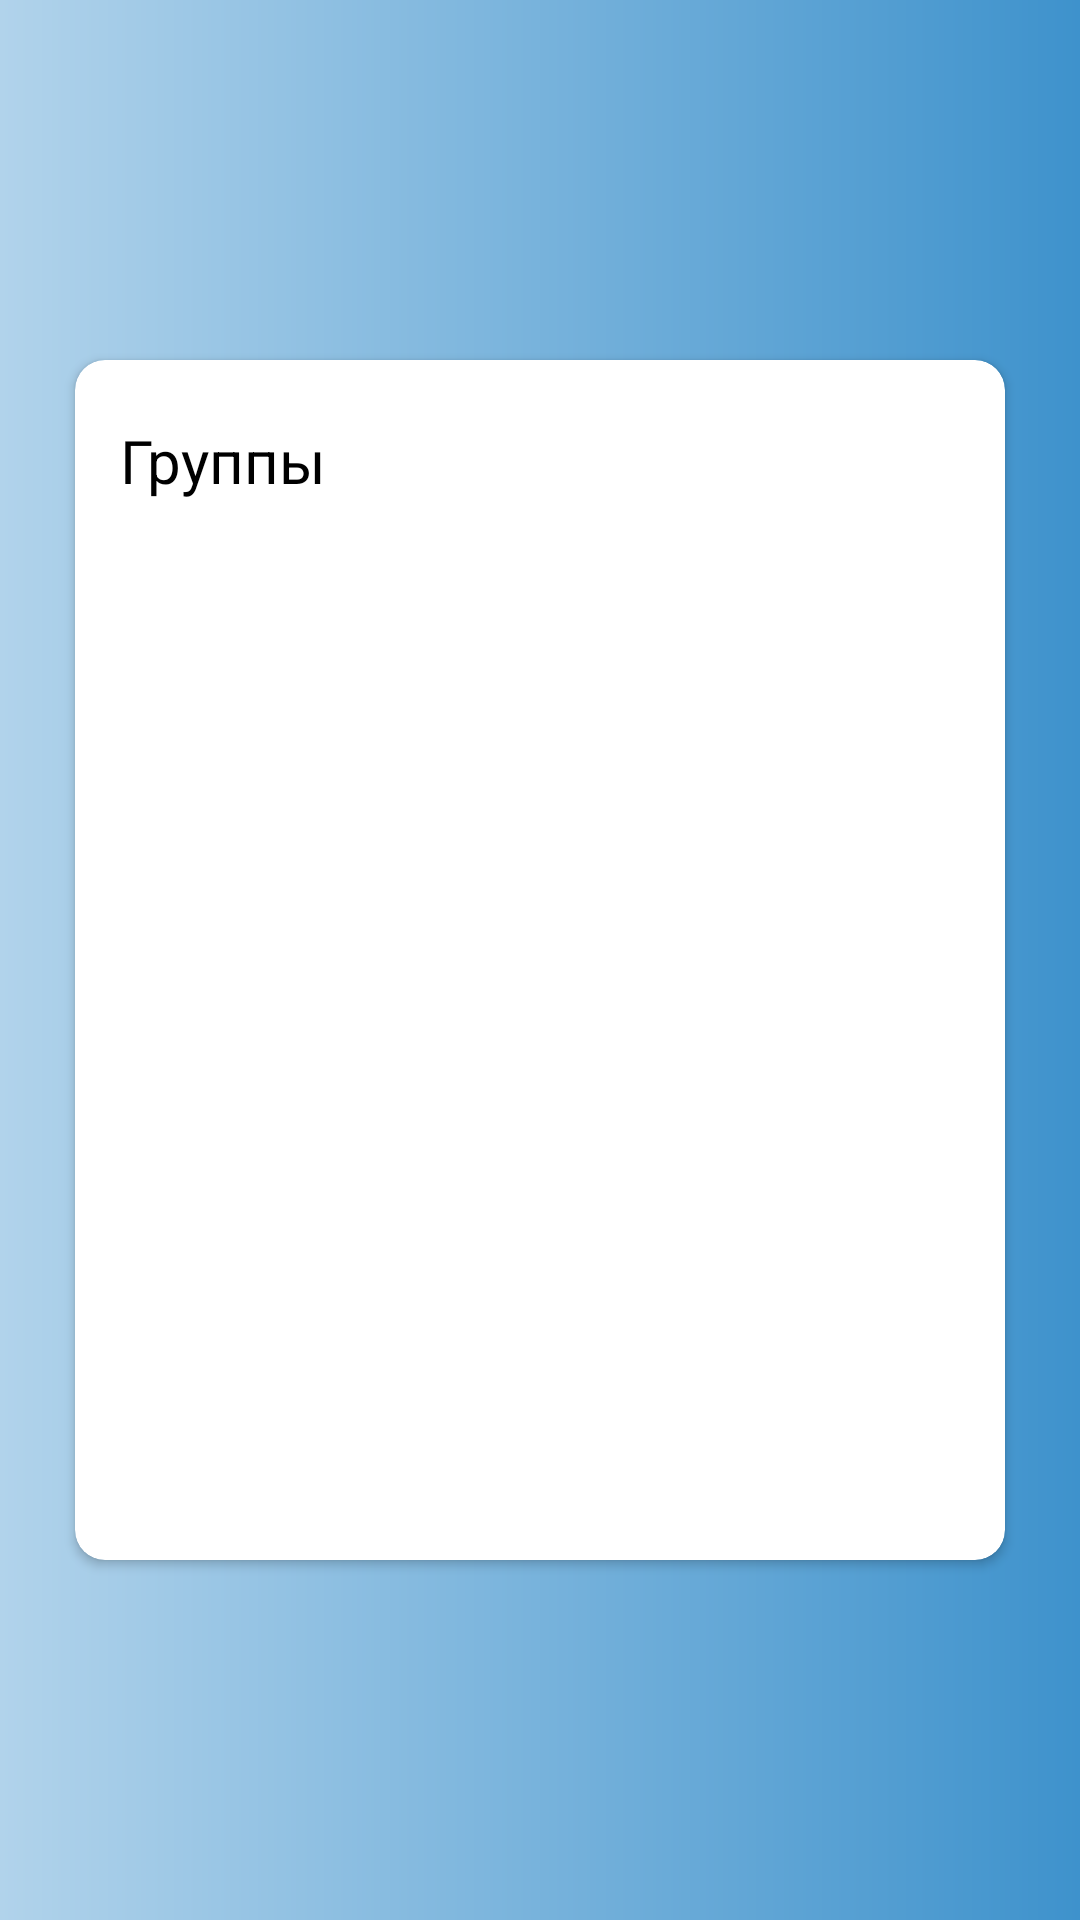

Here is an Android app screen rendered from its layout file. Give the layout XML and the strings, colors and styles it references.
<!-- AndroidManifest.xml: application theme Theme.Vika -->
<!-- res/layout/fragment_rasp.xml -->
<?xml version="1.0" encoding="utf-8"?>
<LinearLayout xmlns:android="http://schemas.android.com/apk/res/android"
    xmlns:app="http://schemas.android.com/apk/res-auto"
    xmlns:tools="http://schemas.android.com/tools"
    android:layout_width="match_parent"
    android:orientation="horizontal"
    android:background="@drawable/back"
    android:layout_height="match_parent"
    tools:context=".ui.rasp.RaspFragment">
    <androidx.cardview.widget.CardView
        android:layout_width="match_parent"
        android:layout_margin="25dp"
        app:cardCornerRadius="10dp"
        android:layout_gravity="center"
        android:layout_height="400dp">
        <LinearLayout
            android:layout_width="match_parent"
            android:orientation="vertical"
            android:layout_height="match_parent">
            <TextView
                android:layout_width="match_parent"
                android:textSize="20dp"
                android:layout_marginTop="20dp"
                android:layout_marginBottom="20dp"
                android:layout_marginRight="15dp"
                android:id="@+id/ttt"
                android:layout_marginLeft="15dp"
                android:text="Группы"
                android:textColor="@color/black"
                android:layout_height="wrap_content"/>
            <androidx.recyclerview.widget.RecyclerView
                android:layout_width="match_parent"
                android:id="@+id/groups"
                android:layout_marginRight="10dp"
                app:layoutManager="androidx.recyclerview.widget.GridLayoutManager"
                android:orientation="vertical"
                android:layout_marginLeft="10dp"
                android:layout_marginBottom="10dp"
                android:layout_height="match_parent"/>
        </LinearLayout>
    </androidx.cardview.widget.CardView>
</LinearLayout>
<!-- resources referenced by this layout -->
<resources>
  <!-- drawable back (drawable-v24) -->
  <?xml version="1.0" encoding="utf-8"?>
  
  <shape xmlns:android="http://schemas.android.com/apk/res/android">
      <gradient android:startColor="#B1D3EB" android:endColor="#3E92CC"/>
  </shape>
  <style name="Theme.Vika" parent="Theme.MaterialComponents.DayNight.NoActionBar">
          
          <item name="colorPrimary">#3E92CC</item>
          <item name="colorPrimaryVariant">#3E92CC</item>
          <item name="colorOnPrimary">@color/white</item>
          
          <item name="colorSecondary">@color/teal_200</item>
          <item name="colorSecondaryVariant">@color/teal_700</item>
          <item name="colorOnSecondary">@color/black</item>
          
          <item name="android:statusBarColor" tools:targetApi="l">?attr/colorPrimaryVariant</item>
  
          <item name="android:windowSplashScreenAnimatedIcon">@drawable/icon</item>
  
  
          
      </style>
  <!-- drawable icon: png bitmap (drawable-v24, 49362 bytes) -->
  <!-- not gathered from this repository: default colours our renderer supplied (Android Studio template values) -->
  <color name="teal_200">#FF03DAC5</color>
  <color name="teal_700">#FF018786</color>
  <color name="black">#FF000000</color>
  <color name="white">#FFFFFFFF</color>
</resources>
